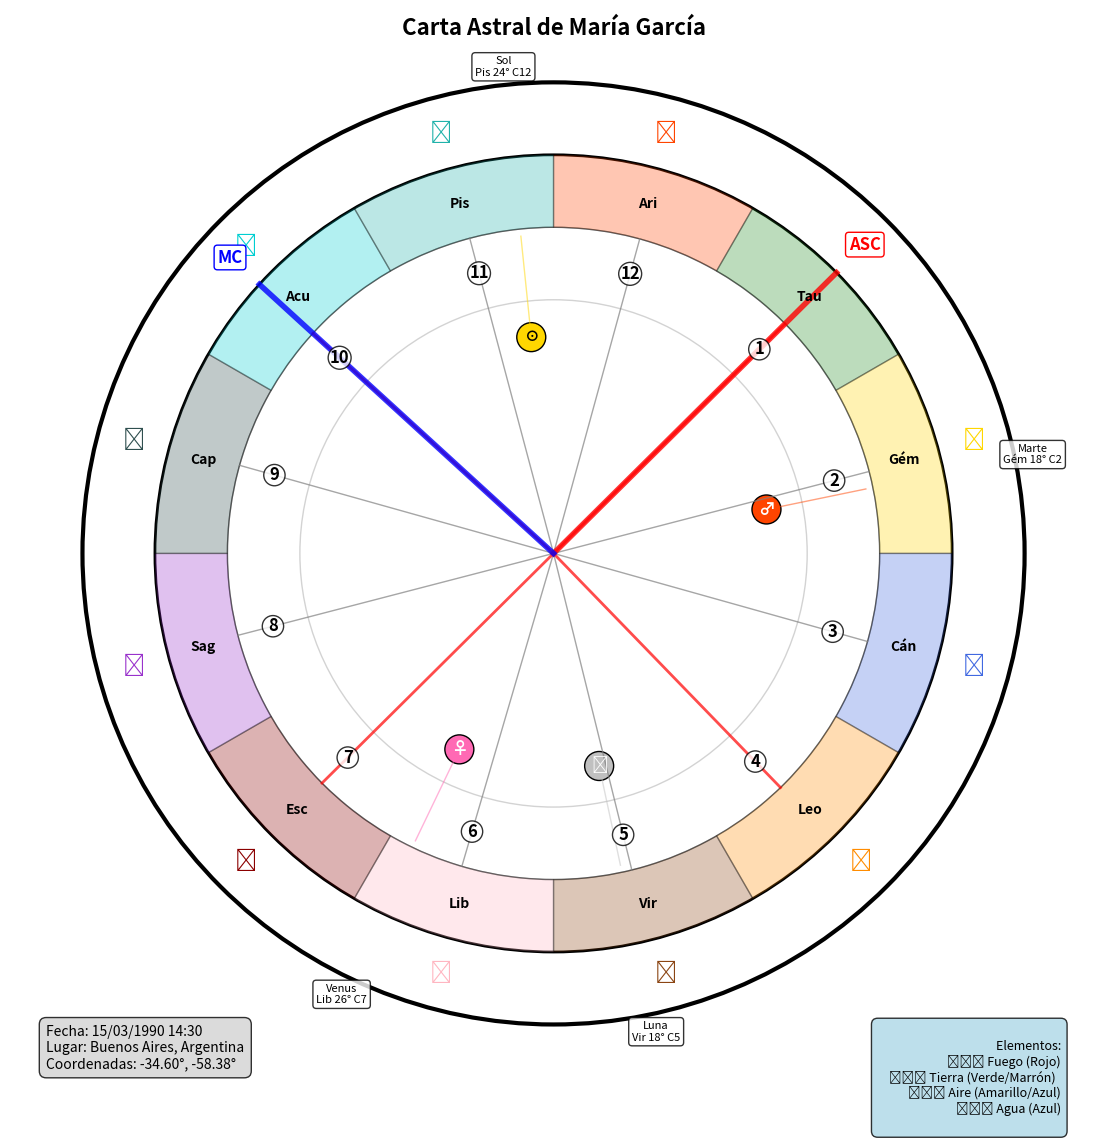

Python code for this plot:
import matplotlib.pyplot as plt
import matplotlib.patches as patches
import numpy as np
import math
from matplotlib.patches import FancyBboxPatch
import matplotlib.font_manager as fm

def generar_carta_astral_imagen(datos_carta, archivo_salida="carta_astral.png", tamaño_figura=(12, 12)):
    """
    Genera una carta astral en formato imagen con la rueda zodiacal completa.
    
    Args:
        datos_carta: Diccionario con los datos de la carta astral (del calculador completo)
        archivo_salida: Nombre del archivo de imagen a generar
        tamaño_figura: Tupla con el tamaño de la figura (ancho, alto)
    """
    
    # Configuración inicial
    fig, ax = plt.subplots(figsize=tamaño_figura, facecolor='white')
    ax.set_xlim(-1.5, 1.5)
    ax.set_ylim(-1.5, 1.5)
    ax.set_aspect('equal')
    ax.axis('off')
    
    # Colores zodiacales tradicionales
    colores_signos = {
        "Aries": "#FF4500", "Tauro": "#228B22", "Géminis": "#FFD700",
        "Cáncer": "#4169E1", "Leo": "#FF8C00", "Virgo": "#8B4513",
        "Libra": "#FFB6C1", "Escorpio": "#8B0000", "Sagitario": "#9932CC",
        "Capricornio": "#2F4F4F", "Acuario": "#00CED1", "Piscis": "#20B2AA"
    }
    
    # Símbolos zodiacales (Unicode)
    simbolos_signos = {
        "Aries": "♈", "Tauro": "♉", "Géminis": "♊",
        "Cáncer": "♋", "Leo": "♌", "Virgo": "♍",
        "Libra": "♎", "Escorpio": "♏", "Sagitario": "♐",
        "Capricornio": "♑", "Acuario": "♒", "Piscis": "♓"
    }
    
    # Símbolos planetarios
    simbolos_planetas = {
        "Sol": "☉", "Luna": "☽", "Mercurio": "☿",
        "Venus": "♀", "Marte": "♂", "Júpiter": "♃",
        "Saturno": "♄", "Urano": "♅", "Neptuno": "♆", "Plutón": "♇"
    }
    
    signos_orden = ["Aries", "Tauro", "Géminis", "Cáncer", "Leo", "Virgo",
                   "Libra", "Escorpio", "Sagitario", "Capricornio", "Acuario", "Piscis"]
    
    # 1. DIBUJAR CÍRCULOS CONCÉNTRICOS
    
    # Círculo exterior (borde)
    circulo_exterior = plt.Circle((0, 0), 1.3, fill=False, color='black', linewidth=3)
    ax.add_patch(circulo_exterior)
    
    # Círculo de signos zodiacales
    circulo_signos = plt.Circle((0, 0), 1.1, fill=False, color='black', linewidth=2)
    ax.add_patch(circulo_signos)
    
    # Círculo de casas
    circulo_casas = plt.Circle((0, 0), 0.9, fill=False, color='gray', linewidth=1)
    ax.add_patch(circulo_casas)
    
    # Círculo interior (planetas)
    circulo_interior = plt.Circle((0, 0), 0.7, fill=False, color='lightgray', linewidth=1)
    ax.add_patch(circulo_interior)
    
    # 2. DIBUJAR SECTORES DE SIGNOS ZODIACALES
    
    for i, signo in enumerate(signos_orden):
        # Ángulo inicial (Aries empieza en 0°, pero en matplotlib 0° está a la derecha)
        # En astrología, Aries está en la izquierda, así que rotamos
        angulo_inicio = 90 - (i * 30)  # Empezar en 90° y ir en sentido horario
        angulo_fin = angulo_inicio - 30
        
        # Crear sector del signo
        wedge = patches.Wedge((0, 0), 1.1, angulo_fin, angulo_inicio, 
                             width=0.2, facecolor=colores_signos[signo], 
                             alpha=0.3, edgecolor='black', linewidth=1)
        ax.add_patch(wedge)
        
        # Añadir símbolo del signo
        angulo_medio = math.radians(angulo_inicio - 15)  # Centro del sector
        x_simbolo = 1.2 * math.cos(angulo_medio)
        y_simbolo = 1.2 * math.sin(angulo_medio)
        
        ax.text(x_simbolo, y_simbolo, simbolos_signos[signo], 
               fontsize=16, ha='center', va='center', 
               color=colores_signos[signo], fontweight='bold')
        
        # Añadir nombre del signo
        x_nombre = 1.0 * math.cos(angulo_medio)
        y_nombre = 1.0 * math.sin(angulo_medio)
        
        ax.text(x_nombre, y_nombre, signo[:3], 
               fontsize=10, ha='center', va='center', 
               color='black', fontweight='bold')
    
    # 3. DIBUJAR LÍNEAS DE CASAS
    
    if "casas_astrologicas" in datos_carta:
        casas = datos_carta["casas_astrologicas"]
        
        for i in range(1, 13):
            casa_nombre = f"Casa {i}"
            if casa_nombre in casas:
                grados_casa = casas[casa_nombre]["grados_totales"]
                
                # Convertir grados astrológicos a ángulo matplotlib
                # En astrología: 0° = Aries (izquierda), en matplotlib 0° = derecha
                angulo_matplotlib = 90 - grados_casa
                angulo_rad = math.radians(angulo_matplotlib)
                
                # Línea desde el centro hasta el círculo de casas
                x_fin = 0.9 * math.cos(angulo_rad)
                y_fin = 0.9 * math.sin(angulo_rad)
                
                # Línea más gruesa para casas angulares (1, 4, 7, 10)
                grosor = 2 if i in [1, 4, 7, 10] else 1
                color = 'red' if i in [1, 4, 7, 10] else 'gray'
                
                ax.plot([0, x_fin], [0, y_fin], color=color, linewidth=grosor, alpha=0.7)
                
                # Número de casa
                x_num = 0.8 * math.cos(angulo_rad)
                y_num = 0.8 * math.sin(angulo_rad)
                
                ax.text(x_num, y_num, str(i), 
                       fontsize=12, ha='center', va='center', 
                       color='black', fontweight='bold',
                       bbox=dict(boxstyle="circle,pad=0.1", facecolor='white', alpha=0.8))
    
    # 4. DIBUJAR PLANETAS
    
    if "posiciones_planetarias" in datos_carta:
        planetas = datos_carta["posiciones_planetarias"]
        
        # Agrupar planetas por proximidad para evitar superposición
        posiciones_planetas = []
        for planeta, datos in planetas.items():
            grados = datos["grados_totales"]
            posiciones_planetas.append((planeta, grados, datos))
        
        # Ordenar por grados
        posiciones_planetas.sort(key=lambda x: x[1])
        
        # Dibujar cada planeta
        for i, (planeta, grados, datos) in enumerate(posiciones_planetas):
            # Convertir a ángulo matplotlib
            angulo_matplotlib = 90 - grados
            angulo_rad = math.radians(angulo_matplotlib)
            
            # Calcular posición (con pequeño offset para evitar superposición)
            radio_planeta = 0.6
            offset_angular = 0  # Podríamos añadir lógica para separar planetas cercanos
            
            x_planeta = radio_planeta * math.cos(angulo_rad + math.radians(offset_angular))
            y_planeta = radio_planeta * math.sin(angulo_rad + math.radians(offset_angular))
            
            # Color del planeta
            colores_planetas = {
                "Sol": "#FFD700", "Luna": "#C0C0C0", "Mercurio": "#FFA500",
                "Venus": "#FF69B4", "Marte": "#FF4500", "Júpiter": "#4169E1",
                "Saturno": "#8B4513", "Urano": "#00CED1", "Neptuno": "#4682B4", "Plutón": "#8B008B"
            }
            
            color_planeta = colores_planetas.get(planeta, '#000000')
            
            # Círculo del planeta
            circulo_planeta = plt.Circle((x_planeta, y_planeta), 0.04, 
                                       facecolor=color_planeta, edgecolor='black', linewidth=1)
            ax.add_patch(circulo_planeta)
            
            # Símbolo del planeta
            simbolo = simbolos_planetas.get(planeta, planeta[:2])
            ax.text(x_planeta, y_planeta, simbolo, 
                   fontsize=12, ha='center', va='center', 
                   color='white' if planeta != 'Sol' else 'black', fontweight='bold')
            
            # Línea desde el planeta al borde (aspecto)
            x_borde = 0.88 * math.cos(angulo_rad)
            y_borde = 0.88 * math.sin(angulo_rad)
            
            ax.plot([x_planeta, x_borde], [y_planeta, y_borde], 
                   color=color_planeta, linewidth=1, alpha=0.5)
            
            # Información del planeta (grados y signo)
            info_planeta = f"{datos['signo'][:3]} {datos['grados_en_signo']:.0f}°"
            if 'casa' in datos:
                info_planeta += f" C{datos['casa']}"
            
            # Posición del texto (fuera del círculo)
            x_texto = 1.35 * math.cos(angulo_rad)
            y_texto = 1.35 * math.sin(angulo_rad)
            
            ax.text(x_texto, y_texto, f"{planeta}\n{info_planeta}", 
                   fontsize=8, ha='center', va='center', 
                   bbox=dict(boxstyle="round,pad=0.3", facecolor='white', alpha=0.8))
    
    # 5. MARCAR ASCENDENTE Y MEDIO CIELO
    
    if "ascendente" in datos_carta and datos_carta["ascendente"]:
        asc_grados = datos_carta["ascendente"]["grados_totales"]
        angulo_asc = math.radians(90 - asc_grados)
        
        # Línea del Ascendente (más gruesa)
        x_asc = 1.1 * math.cos(angulo_asc)
        y_asc = 1.1 * math.sin(angulo_asc)
        
        ax.plot([0, x_asc], [0, y_asc], color='red', linewidth=4, alpha=0.8)
        ax.text(x_asc * 1.1, y_asc * 1.1, 'ASC', 
               fontsize=12, ha='center', va='center', 
               color='red', fontweight='bold',
               bbox=dict(boxstyle="round,pad=0.2", facecolor='white', edgecolor='red'))
    
    if "medio_cielo" in datos_carta and datos_carta["medio_cielo"]:
        mc_grados = datos_carta["medio_cielo"]["grados_totales"]
        angulo_mc = math.radians(90 - mc_grados)
        
        # Línea del Medio Cielo
        x_mc = 1.1 * math.cos(angulo_mc)
        y_mc = 1.1 * math.sin(angulo_mc)
        
        ax.plot([0, x_mc], [0, y_mc], color='blue', linewidth=4, alpha=0.8)
        ax.text(x_mc * 1.1, y_mc * 1.1, 'MC', 
               fontsize=12, ha='center', va='center', 
               color='blue', fontweight='bold',
               bbox=dict(boxstyle="round,pad=0.2", facecolor='white', edgecolor='blue'))
    
    # 6. INFORMACIÓN GENERAL
    
    # Título
    nombre = datos_carta.get("nombre", "Carta Astral")
    fecha = datos_carta.get("fecha_hora_calculo", "")
    ciudad = datos_carta.get("ciudad", "")
    
    plt.suptitle(f"Carta Astral de {nombre}", fontsize=16, fontweight='bold', y=0.95)
    
    # Información adicional
    info_texto = f"Fecha: {fecha}\nLugar: {ciudad}"
    if "coordenadas" in datos_carta:
        lat = datos_carta["coordenadas"]["lat"]
        lng = datos_carta["coordenadas"]["lng"]
        info_texto += f"\nCoordenadas: {lat:.2f}°, {lng:.2f}°"
    
    ax.text(-1.4, -1.3, info_texto, fontsize=10, va='top', ha='left',
           bbox=dict(boxstyle="round,pad=0.5", facecolor='lightgray', alpha=0.8))
    
    # Leyenda de elementos
    elementos_texto = """
    Elementos:
    ♈♌♐ Fuego (Rojo)
    ♉♍♑ Tierra (Verde/Marrón)  
    ♊♎♒ Aire (Amarillo/Azul)
    ♋♏♓ Agua (Azul)
    """
    
    ax.text(1.4, -1.3, elementos_texto, fontsize=9, va='top', ha='right',
           bbox=dict(boxstyle="round,pad=0.5", facecolor='lightblue', alpha=0.8))
    
    # 7. GUARDAR IMAGEN
    
    plt.tight_layout()
    plt.savefig(archivo_salida, dpi=300, bbox_inches='tight', 
               facecolor='white', edgecolor='none')
    plt.show()
    
    print(f"✅ Carta astral guardada como: {archivo_salida}")
    
    return fig, ax


# FUNCIÓN DE EJEMPLO PARA PROBAR
def ejemplo_uso():
    """
    Ejemplo de cómo usar el generador con datos de prueba
    """
    
    # Datos de ejemplo (estructura del calculador completo)
    datos_ejemplo = {
        "nombre": "María García",
        "fecha_hora_calculo": "15/03/1990 14:30",
        "ciudad": "Buenos Aires, Argentina",
        "coordenadas": {"lat": -34.6037, "lng": -58.3816},
        "ascendente": {
            "grados_totales": 45.23,
            "signo": "Tauro",
            "grados_en_signo": 15.23
        },
        "medio_cielo": {
            "grados_totales": 312.45,
            "signo": "Acuario",
            "grados_en_signo": 12.45
        },
        "posiciones_planetarias": {
            "Sol": {
                "grados_totales": 354.12,
                "signo": "Piscis",
                "grados_en_signo": 24.12,
                "casa": 12
            },
            "Luna": {
                "grados_totales": 167.89,
                "signo": "Virgo",
                "grados_en_signo": 17.89,
                "casa": 5
            },
            "Venus": {
                "grados_totales": 205.67,
                "signo": "Libra",
                "grados_en_signo": 25.67,
                "casa": 7
            },
            "Marte": {
                "grados_totales": 78.34,
                "signo": "Géminis",
                "grados_en_signo": 18.34,
                "casa": 2
            }
        },
        "casas_astrologicas": {
            "Casa 1": {"grados_totales": 45.23, "signo": "Tauro", "grados_en_signo": 15.23},
            "Casa 2": {"grados_totales": 75.45, "signo": "Géminis", "grados_en_signo": 15.45},
            "Casa 3": {"grados_totales": 105.67, "signo": "Cáncer", "grados_en_signo": 15.67},
            "Casa 4": {"grados_totales": 135.89, "signo": "Leo", "grados_en_signo": 15.89},
            "Casa 5": {"grados_totales": 166.11, "signo": "Virgo", "grados_en_signo": 16.11},
            "Casa 6": {"grados_totales": 196.33, "signo": "Libra", "grados_en_signo": 16.33},
            "Casa 7": {"grados_totales": 225.23, "signo": "Escorpio", "grados_en_signo": 15.23},
            "Casa 8": {"grados_totales": 255.45, "signo": "Sagitario", "grados_en_signo": 15.45},
            "Casa 9": {"grados_totales": 285.67, "signo": "Capricornio", "grados_en_signo": 15.67},
            "Casa 10": {"grados_totales": 312.45, "signo": "Acuario", "grados_en_signo": 12.45},
            "Casa 11": {"grados_totales": 345.11, "signo": "Piscis", "grados_en_signo": 15.11},
            "Casa 12": {"grados_totales": 15.33, "signo": "Aries", "grados_en_signo": 15.33}
        }
    }
    
    # Generar la carta astral
    generar_carta_astral_imagen(datos_ejemplo, "carta_astral_ejemplo.png")


if __name__ == "__main__":
    ejemplo_uso()